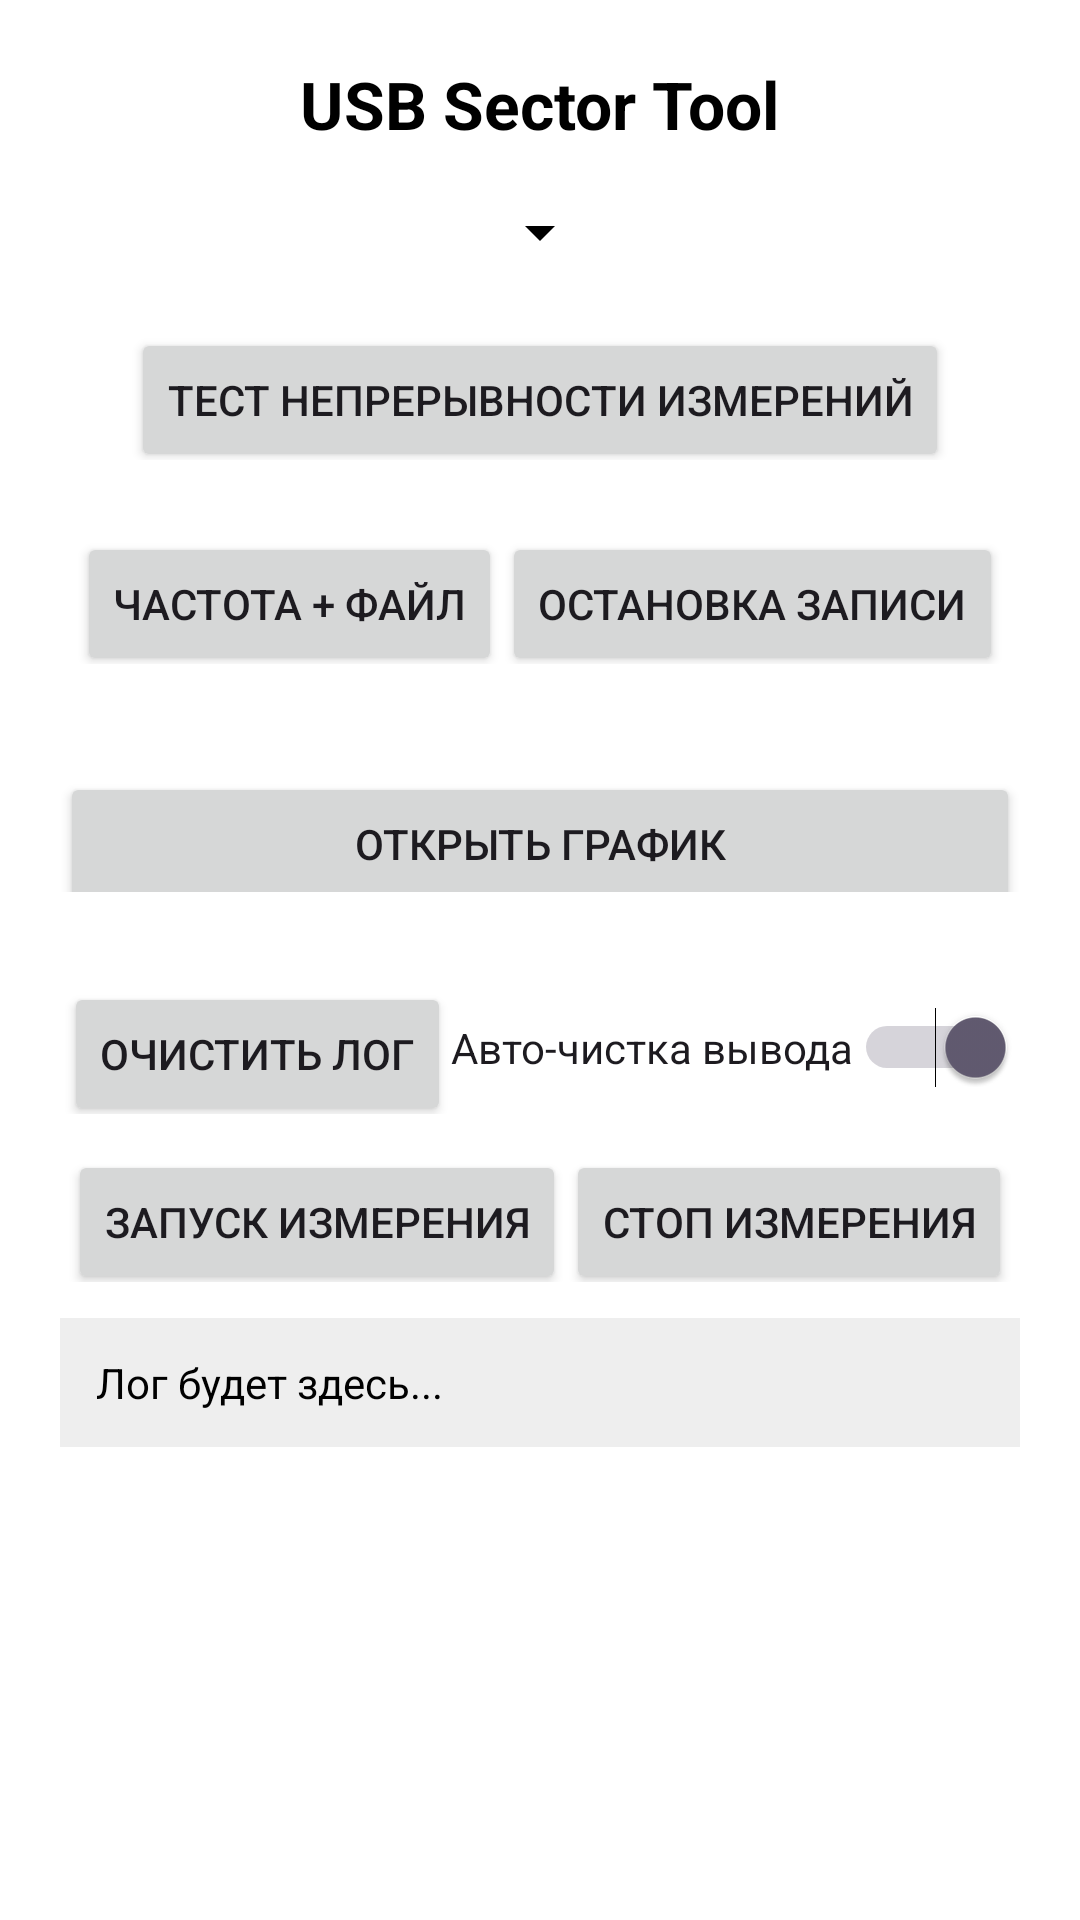

Layout XML and referenced resources for this Android screen:
<!-- AndroidManifest.xml: application theme Theme.Usbsectorrw -->
<!-- res/layout/activity_main.xml -->
<?xml version="1.0" encoding="utf-8"?>
<ScrollView xmlns:android="http://schemas.android.com/apk/res/android"
    android:layout_width="match_parent"
    android:layout_height="match_parent"
    android:background="@android:color/white">

    <LinearLayout
        android:orientation="vertical"
        android:padding="20dp"
        android:layout_width="match_parent"
        android:layout_height="wrap_content"
        android:gravity="center_horizontal">

        <TextView
            android:text="USB Sector Tool"
            android:textSize="22sp"
            android:textStyle="bold"
            android:textColor="@android:color/black"
            android:layout_marginBottom="16dp"
            android:layout_width="wrap_content"
            android:layout_height="wrap_content"/>
            
        <ImageButton
            android:id="@+id/toggleButton"
            android:layout_width="wrap_content"
            android:layout_height="wrap_content"
            android:src="@drawable/ic_arrow_down"
            android:contentDescription="Toggle inputs"
            android:background="?attr/selectableItemBackgroundBorderless"
            android:layout_gravity="center_horizontal"
            android:rotation="0"
            android:layout_marginBottom="8dp"/>

        <LinearLayout
                    android:id="@+id/toggleContainer"
                    android:orientation="vertical"
                    android:layout_width="match_parent"
                    android:layout_height="wrap_content"
                    android:visibility="gone">
                    <EditText
                    android:id="@+id/sectorInput"
                    android:hint="Sector number (min 0)"
                    android:inputType="number"
                    android:layout_width="match_parent"
                    android:layout_height="wrap_content"
                    android:layout_marginBottom="12dp"/>
                    
                    <EditText
                    android:id="@+id/offsetInput"
                    android:hint="Offset (in bytes)"
                    android:inputType="number"
                    android:layout_width="match_parent"
                    android:layout_height="wrap_content"
                    android:layout_marginBottom="12dp"/>
                    
                    <EditText
                    android:id="@+id/lengthInput"
                    android:hint="Length (in bytes)"
                    android:inputType="number"
                    android:layout_width="match_parent"
                    android:layout_height="wrap_content"
                    android:layout_marginBottom="12dp"/>
                    
                    <EditText
                    android:id="@+id/dataInput"
                    android:hint="Data to write (hex: e.g. 01 A4 3F)"
                    android:layout_width="match_parent"
                    android:layout_height="wrap_content"
                    android:layout_marginBottom="12dp"
                    android:minLines="2"
                    android:maxLines="4"
                    android:gravity="top|start"/>
                    
                    <Switch
                    android:id="@+id/detailSwitch"
                    android:text="Расширенный вывод"
                    android:checked="true"
                    android:layout_marginBottom="16dp"
                    android:layout_width="wrap_content"
                    android:layout_height="wrap_content"/>
                    
                    <LinearLayout
                        android:orientation="horizontal"
                        android:layout_width="match_parent"
                        android:layout_height="wrap_content"
                        android:gravity="center"
                        android:layout_marginBottom="12dp">
                        
                        <Button
                        android:id="@+id/readBtn"
                        android:text="Чтение сектора"
                        android:layout_weight="1"
                        android:layout_width="0dp"
                        android:layout_height="wrap_content"
                        android:layout_marginEnd="6dp"/>
                        
                        <Button
                        android:id="@+id/writeBtn"
                        android:text="Запись сектора"
                        android:layout_weight="1"
                        android:layout_width="0dp"
                        android:layout_height="wrap_content"
                        android:layout_marginStart="6dp"/>
                    </LinearLayout>
                    
                    <LinearLayout
                        android:orientation="horizontal"
                        android:layout_width="match_parent"
                        android:layout_height="wrap_content"
                        android:gravity="center"
                        android:layout_marginBottom="12dp">
                        
                        <Button
                        android:id="@+id/overwriteBtn"
                        android:text="Перезаписать байты"
                        android:layout_weight="1"
                        android:layout_width="0dp"
                        android:layout_height="wrap_content"
                        android:layout_marginEnd="6dp"/>
                        
                        <Button
                        android:id="@+id/readBytesBtn"
                        android:text="Читать байты"
                        android:layout_weight="1"
                        android:layout_width="0dp"
                        android:layout_height="wrap_content"
                        android:layout_marginStart="6dp"/>
                    </LinearLayout>
                    
                    <LinearLayout
                        android:orientation="horizontal"
                        android:layout_width="match_parent"
                        android:layout_height="wrap_content"
                        android:gravity="center"
                        android:layout_marginBottom="12dp">
                        
                        <Button
                        android:id="@+id/clearBtn"
                        android:text="Очистить сектор"
                        android:layout_weight="1"
                        android:layout_width="0dp"
                        android:layout_height="wrap_content"
                        android:layout_marginEnd="6dp"/>
                        
                        <Button
                        android:id="@+id/scanBtn"
                        android:text="Сканировать USB"
                        android:layout_weight="1"
                        android:layout_width="0dp"
                        android:layout_height="wrap_content"
                        android:layout_marginStart="6dp"/>
                        
                    </LinearLayout>
        </LinearLayout>
        <LinearLayout
            android:orientation="horizontal"
            android:layout_width="match_parent"
            android:layout_height="wrap_content"
            android:gravity="center"
            android:layout_marginBottom="12dp">
            <Button
                android:id="@+id/btnMeasureTest"
                android:layout_width="wrap_content"
                android:layout_height="wrap_content"
                android:text="Тест непрерывности измерений"
                android:layout_marginTop="8dp"
            />
        </LinearLayout>
        
        <LinearLayout
            android:orientation="horizontal"
            android:layout_width="match_parent"
            android:layout_height="wrap_content"
            android:gravity="center"
            android:layout_marginBottom="12dp">
            <Button
                android:id="@+id/btnMeasureExec"
                android:layout_width="wrap_content"
                android:layout_height="wrap_content"
                android:text="Частота + файл"
                android:layout_marginTop="8dp"
            />
            <Button
            android:id="@+id/btnMeasureExecStop"
            android:layout_width="wrap_content"
            android:layout_height="wrap_content"
            android:text="Остановка записи"
            android:layout_marginTop="8dp"
            />
        </LinearLayout>
        <LinearLayout
            android:orientation="horizontal"
            android:layout_width="match_parent"
            android:layout_height="wrap_content"
            android:gravity="center"
            android:layout_marginBottom="12dp">
            <Button
                android:id="@+id/graphButton"
                android:layout_width="match_parent"
                android:layout_height="wrap_content"
                android:text="Открыть график"
                android:layout_marginTop="16dp"/>
        </LinearLayout>
        <LinearLayout
            android:orientation="horizontal"
            android:layout_width="match_parent"
            android:layout_height="wrap_content"
            android:gravity="center"
            android:layout_marginTop="6dp">
            <Button
                android:id="@+id/ClearLog"
                android:layout_width="wrap_content"
                android:layout_height="wrap_content"
                android:text="Очистить лог"
                android:layout_marginTop="8dp"
                />
            <Switch
                android:id="@+id/clearOutSwitch"
                android:text="Авто-чистка вывода"
                android:checked="true"
                android:layout_marginTop="6dp"
                android:layout_width="wrap_content"
                android:layout_height="wrap_content"/>
        </LinearLayout>
        <LinearLayout
            android:orientation="horizontal"
            android:layout_width="match_parent"
            android:layout_height="wrap_content"
            android:gravity="center"
            android:layout_marginBottom="12dp">
            <Button
                android:id="@+id/btnEchoTest"
                android:layout_width="wrap_content"
                android:layout_height="wrap_content"
                android:text="Запуск измерения"
                android:layout_marginTop="8dp"
            />
            <Button
                android:id="@+id/btnStopMeasure"
                android:layout_width="wrap_content"
                android:layout_height="wrap_content"
                android:text="Стоп измерения"
                android:layout_marginTop="8dp"
            />
        </LinearLayout>
        
        <TextView
            android:id="@+id/logText"
            android:layout_width="match_parent"
            android:layout_height="wrap_content"
            android:text="Лог будет здесь..."
            android:textColor="@android:color/black"
            android:textSize="14sp"
            android:paddingTop="16dp"
            android:background="#EEEEEE"
            android:padding="12dp"
            android:textIsSelectable="true"/>
    </LinearLayout>
</ScrollView>
<!-- resources referenced by this layout -->
<resources>
  <!-- drawable ic_arrow_down (drawable) -->
  <vector xmlns:android="http://schemas.android.com/apk/res/android"
      android:width="24dp"
      android:height="24dp"
      android:viewportWidth="24"
      android:viewportHeight="24">
      <path
          android:fillColor="#000"
          android:pathData="M7,10l5,5 5,-5"/>
  </vector>
  <style name="Theme.Usbsectorrw" parent="Base.Theme.Usbsectorrw" />
  <style name="Base.Theme.Usbsectorrw" parent="Theme.Material3.DayNight.NoActionBar">
          
          
      </style>
</resources>
